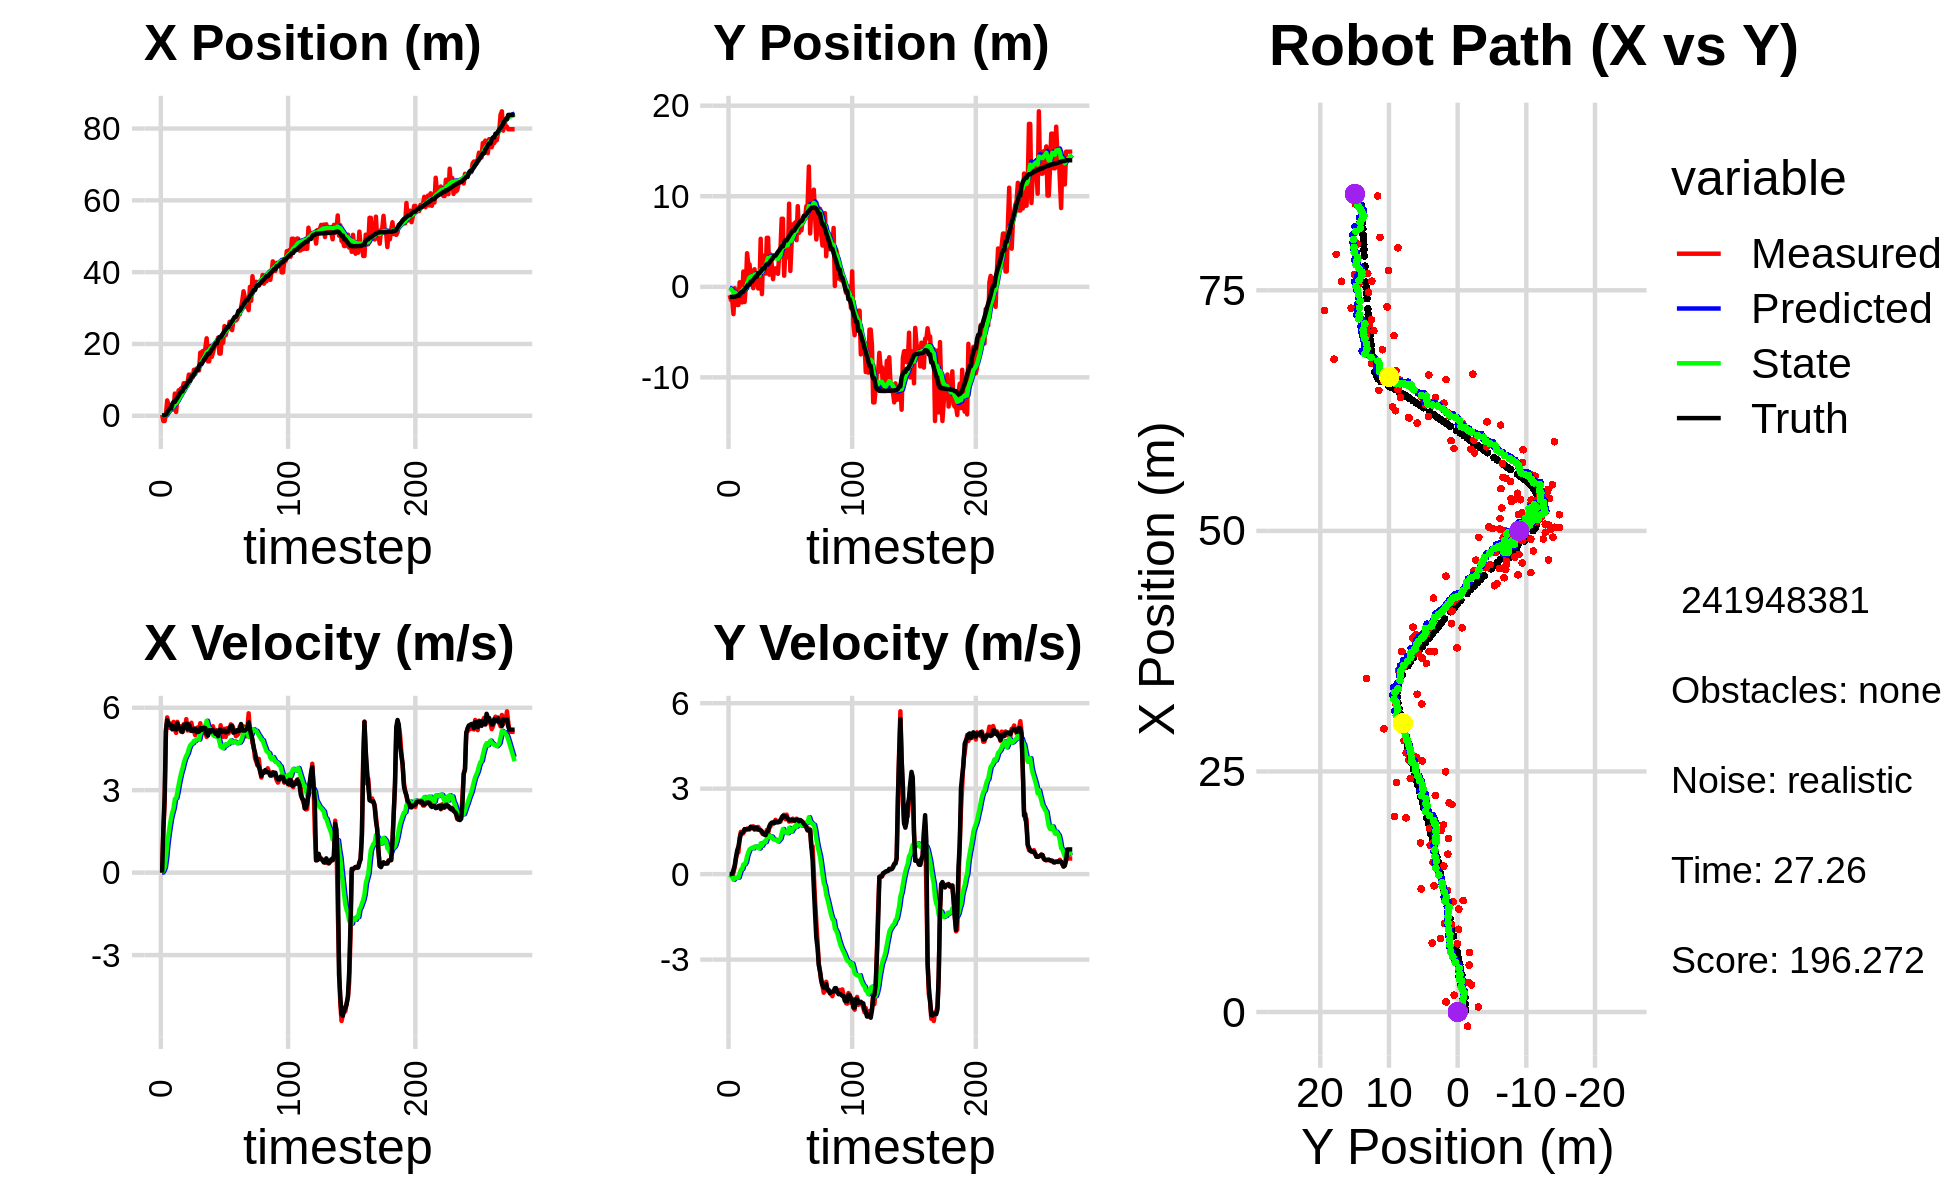

The table this chart was drawn from, first rows:
2.514798195112109003e-01, -9.215446860650609029e-01, 0.000000000000000000e+00, 0.000000000000000000e+00, 0.000000000000000000e+00, 0.000000000000000000e+00, 0.000000000000000000e+00, 0.000000000000000000e+00, 1.562963963379022589e-02, -7.075985550053506823e-02, 0.000000000000000000e+00, 0.000000000000000000e+00, 9.935757529600387772e-02, -1.109897732391285974e+00, 0.000000000000000000e+00, 0.000000000000000000e+00, 0.000000000000000000e+00, -2.598389692138880491e-04
2.514798195112109003e-01, -9.215446860650609029e-01, 0.000000000000000000e+00, 0.000000000000000000e+00, 1.562963963379022589e-02, -7.075985550053506823e-02, 0.000000000000000000e+00, 0.000000000000000000e+00, 2.944745146477568964e-02, -1.445996575610861423e-01, 2.467722078523333553e-03, -2.110004162321673163e-02, 9.935757529600387772e-02, -1.109897732391285974e+00, 0.000000000000000000e+00, 0.000000000000000000e+00, 0.000000000000000000e+00, -2.598389692138880491e-04
-1.469003707277847459e+00, -1.454649562115435169e+00, 1.570000018111073592e+00, 3.283759823443204167e-04, 2.969422367262802148e-02, -1.467096617234078249e-01, 2.467722078523333553e-03, -2.110004162321673163e-02, -2.659597849968211442e-02, -2.727704119940305150e-01, 7.186576038944061939e-02, -6.408244131153593981e-02, 1.139411626637450298e-01, -1.109896206735546009e+00, 1.600000000000000089e+00, 1.000000000000000021e-03, 1.600000023841857910e+00, -2.091566711897030473e-04
-1.469003707277847459e+00, -1.454649562115435169e+00, 2.551000062456935336e+00, 5.335586890486612851e-04, -1.940940246073805109e-02, -2.791786561251841103e-01, 7.186576038944061939e-02, -6.408244131153593981e-02, -3.848925451941148657e-02, -3.996088498562748725e-01, 1.925446442950220771e-01, -1.043506581903211744e-01, 1.139411626637450298e-01, -1.109896206735546009e+00, 2.799999999999999822e+00, 1.200000000000000025e-02, 2.799999952316284180e+00, -2.091566711897030473e-04
5.314943346540647040e-01, -3.015687558190761841e+00, 5.098793835047698231e+00, 4.584969210245323085e-02, -1.923479008990927608e-02, -4.100439156753070136e-01, 1.925446442950220771e-01, -1.043506581903211744e-01, 1.769331556530834015e-01, -6.909478433663687191e-01, 5.283683731517786475e-01, -2.010020490227733547e-01, 3.496856390437663720e-01, -1.109088989918270318e+00, 5.198000000000000398e+00, 1.499999999999999944e-01, 5.199999809265136719e+00, -8.992020040750503540e-03
4.267792672108688734e+00, -1.578762159938808807e-01, 5.648408873139578290e+00, 2.513782048461802865e-01, 2.297699929682612829e-01, -7.110480482686460935e-01, 5.283683731517786475e-01, -2.010020490227733547e-01, 6.817596995512081870e-01, -6.257596473156717964e-01, 1.009044607698943441e+00, -1.412128590599414091e-01, 8.723067938490184359e-01, -1.097340070347693430e+00, 5.543999999999999595e+00, 2.959999999999999853e-01, 5.551000118255615234e+00, -4.447490349411964417e-02
3.065039962732523993e+00, -1.601040479945576189e+00, 5.436931044040936634e+00, 5.432120045412014431e-01, 7.826641603211025311e-01, -6.398809332216659485e-01, 1.009044607698943441e+00, -1.412128590599414091e-01, 1.117619780952644692e+00, -7.189227687291657176e-01, 1.387837301040721227e+00, -1.330927808392263767e-01, 1.503200501406348755e+00, -1.054919002865398747e+00, 5.381999999999999673e+00, 5.829999999999999627e-01, 5.413000106811523438e+00, -9.958104044198989868e-02
2.824391633438728455e+00, -2.007837356385070215e+00, 5.271250587563895529e+00, 7.404361929106964002e-01, 1.256403511056716882e+00, -7.322320468130883997e-01, 1.387837301040721227e+00, -1.330927808392263767e-01, 1.535249913846270076e+00, -8.413437264226439893e-01, 1.704595551265963627e+00, -1.290552668997828334e-01, 2.028060883677553772e+00, -9.935660978921430075e-01, 5.392999999999999794e+00, 8.329999999999999627e-01, 5.456999778747558594e+00, -1.395538300275802612e-01
2.824391633438728455e+00, -2.007837356385070215e+00, 5.428704735292170014e+00, 7.625532878515010049e-01, 1.705709468972866460e+00, -8.542492531126222310e-01, 1.704595551265963627e+00, -1.290552668997828334e-01, 1.956095192836432961e+00, -9.498811985031246907e-01, 1.991040875864060977e+00, -1.216379826334064163e-01, 2.028060883677553772e+00, -9.935660978921430075e-01, 5.371000000000000441e+00, 9.639999999999999680e-01, 5.456999778747558594e+00, -1.395538300275802612e-01
1.752015203566246848e+00, 4.988782245978454211e-01, 5.314264204766179667e+00, 1.270391444191367736e+00, 2.155199280422839259e+00, -9.620449967664653768e-01, 1.991040875864060977e+00, -1.216379826334064163e-01, 2.284219109443603735e+00, -7.236050512073282093e-01, 2.181004319666851377e+00, 2.394168219288805854e-02, 3.254840820907134002e+00, -7.669347683139344785e-01, 5.214000000000000412e+00, 1.209999999999999964e+00, 5.352000236511230469e+00, -2.346494793891906738e-01
1.752015203566246848e+00, 4.988782245978454211e-01, 5.485008563178121577e+00, 1.487000692364739418e+00, 2.502319541410289006e+00, -7.212108829880393701e-01, 2.181004319666851377e+00, 2.394168219288805854e-02, 2.607710093260962037e+00, -5.090982438597605464e-01, 2.349965281398716410e+00, 1.593676923996570349e-01, 3.868915528247750313e+00, -6.109582344050233926e-01, 5.328999999999999737e+00, 1.421999999999999931e+00, 5.514999866485595703e+00, -2.647393345832824707e-01
6.179046363150530574e+00, -1.719230906626612043e+00, 5.207042167318681969e+00, 1.411643248828202468e+00, 2.842706621400833633e+00, -4.931614746197948707e-01, 2.349965281398716410e+00, 1.593676923996570349e-01, 3.229065781915578359e+00, -5.847523622710369962e-01, 2.679623276033553214e+00, 1.787208890158948349e-01, 3.868915528247750313e+00, -6.109582344050233926e-01, 5.264999999999999680e+00, 1.457000000000000073e+00, 5.462999820709228516e+00, -2.647393345832824707e-01
1.047630519193245791e+00, 1.690467489918260791e+00, 5.084580817276028952e+00, 1.437947518513974510e+00, 3.497028109518933725e+00, -5.668802733694474627e-01, 2.679623276033553214e+00, 1.787208890158948349e-01, 3.433226864887053864e+00, -2.408400124635955986e-01, 2.707530466727223750e+00, 3.389634570434498229e-01, 4.471538514191069069e+00, -4.438804250222210257e-01, 5.208000000000000185e+00, 1.483000000000000096e+00, 5.414999961853027344e+00, -2.756083607673645020e-01
4.877338863877446862e+00, -1.674857961257882222e+00, 5.485990401714821552e+00, 1.576443910396092107e+00, 3.703979911559776461e+00, -2.069436667592506052e-01, 2.707530466727223750e+00, 3.389634570434498229e-01, 3.929877391852899748e+00, -3.298301974828799499e-01, 2.926518034129134804e+00, 3.450469286304602146e-01, 4.974407166833683114e+00, -3.006770471775804809e-01, 5.435999999999999943e+00, 1.578999999999999959e+00, 5.660999774932861328e+00, -2.798187732696533203e-01
7.098639339071506349e+00, 4.645213333885209184e-02, 5.233115141612207921e+00, 1.543515562349785819e+00, 4.222529195265813051e+00, -2.953255046198339229e-01, 2.926518034129134804e+00, 3.450469286304602146e-01, 4.554362215381966728e+00, -2.031616645465399440e-01, 3.196846306664425263e+00, 4.207599596915083673e-01, 5.587944001355449331e+00, -1.227863293720966309e-01, 5.264000000000000234e+00, 1.574000000000000066e+00, 5.493999958038330078e+00, -2.868188023567199707e-01
7.166268557389292582e+00, 3.707929565236343095e+00, 5.329727093434358132e+00, 1.597531393372319197e+00, 4.874046846048408987e+00, -1.610856685773890962e-01, 3.196846306664425263e+00, 4.207599596915083673e-01, 5.153892041299775961e+00, 3.531144756608128321e-01, 3.427897257586844049e+00, 6.344858572230375193e-01, 6.187372178177380277e+00, 5.583734631911538987e-02, 5.262999999999999901e+00, 1.578000000000000069e+00, 5.493999958038330078e+00, -2.912180721759796143e-01
7.658514350747784860e+00, 2.476319981790030322e+00, 5.236182319573916111e+00, 1.606214900605020812e+00, 5.496681767058460011e+00, 4.165630613831166063e-01, 3.427897257586844049e+00, 6.344858572230375193e-01, 5.750964867938507474e+00, 7.044843233385327252e-01, 3.632970018594946726e+00, 7.646068188319894432e-01, 6.784616440662034620e+00, 2.358006965629327323e-01, 5.133000000000000007e+00, 1.574000000000000066e+00, 5.368999958038330078e+00, -2.976406812667846680e-01
7.658514350747784860e+00, 2.476319981790030322e+00, 5.113810096417867435e+00, 1.568676847829691967e+00, 6.114261869798002458e+00, 7.809450052217317140e-01, 3.632970018594946726e+00, 7.646068188319894432e-01, 6.305450521503415118e+00, 1.017807689420037409e+00, 3.789298018951443137e+00, 8.710774871561806076e-01, 6.784616440662034620e+00, 2.358006965629327323e-01, 5.126999999999999780e+00, 1.594000000000000083e+00, 5.368999958038330078e+00, -2.976406812667846680e-01
9.054746359995780480e+00, 9.003661115119019343e-01, 5.401665718935444005e+00, 1.656655829836003457e+00, 6.684380323398559476e+00, 1.104915438135655403e+00, 3.789298018951443137e+00, 8.710774871561806076e-01, 6.945318193000232121e+00, 1.112845855339166024e+00, 3.991251827530016616e+00, 9.016094649422159435e-01, 7.891834229299596437e+00, 5.795498624879100724e-01, 5.368999999999999773e+00, 1.665000000000000036e+00, 5.622000217437744141e+00, -2.975862622261047363e-01
9.054746359995780480e+00, 9.003661115119019343e-01, 5.271643175535478676e+00, 1.616778759365210316e+00, 7.344443375753233916e+00, 1.203006801833387707e+00, 3.991251827530016616e+00, 9.016094649422159435e-01, 7.538544149774947023e+00, 1.196114906792632215e+00, 4.142855589878135625e+00, 9.246083714279265120e-01, 7.891834229299596437e+00, 5.795498624879100724e-01, 5.365000000000000213e+00, 1.620999999999999996e+00, 5.605000019073486328e+00, -2.975862622261047363e-01
8.605670393081862102e+00, -1.496870977033853412e-01, 5.584896743868599245e+00, 1.679627869391755679e+00, 7.952829708762760852e+00, 1.288575743935424844e+00, 4.142855589878135625e+00, 9.246083714279265120e-01, 8.073811363638748517e+00, 1.147041772006221150e+00, 4.252923276953232801e+00, 9.052345402855573875e-01, 8.509441346064981815e+00, 7.671702640825114328e-01, 5.423000000000000043e+00, 1.631000000000000005e+00, 5.663000106811523438e+00, -2.921398282051086426e-01
9.228619411491660429e+00, 1.940203501423712673e+00, 5.171371768549405168e+00, 1.565030898212049326e+00, 8.499103691334072508e+00, 1.237565226034776922e+00, 4.252923276953232801e+00, 9.052345402855573875e-01, 8.600155825233141371e+00, 1.348686032538060520e+00, 4.337516700880160947e+00, 9.641383809984599429e-01, 9.121017426466824674e+00, 9.517164965355779938e-01, 5.222000000000000419e+00, 1.578000000000000069e+00, 5.454999923706054688e+00, -2.938711941242218018e-01
1.145077833553262359e+01, 6.422074269852147133e-01, 5.368372773027390465e+00, 1.621800094020447114e+00, 9.033907495321157555e+00, 1.445099870637906569e+00, 4.337516700880160947e+00, 9.641383809984599429e-01, 9.269927674346975621e+00, 1.375609206662199879e+00, 4.507314763139946834e+00, 9.645689021138693642e-01, 9.731199234800795850e+00, 1.135695053062798276e+00, 5.394000000000000128e+00, 1.639999999999999902e+00, 5.638000011444091797e+00, -2.933847904205322266e-01
1.145077833553262359e+01, 6.422074269852147133e-01, 5.169260790248290327e+00, 1.561647819570690876e+00, 9.720659150660971193e+00, 1.472066096873586805e+00, 4.507314763139946834e+00, 9.645689021138693642e-01, 9.885882674791627522e+00, 1.396833645605622287e+00, 4.624494535371981740e+00, 9.610147393969341589e-01, 9.731199234800795850e+00, 1.135695053062798276e+00, 5.293000000000000149e+00, 1.625000000000000000e+00, 5.537000179290771484e+00, -2.933847904205322266e-01
1.069871957638211057e+01, -1.766194570724859136e-01, 5.452999571040014537e+00, 1.656319815240983706e+00, 1.034833212832882587e+01, 1.492935119545315770e+00, 4.624494535371981740e+00, 9.610147393969341589e-01, 1.041570065363461772e+01, 1.321039782852153843e+00, 4.685778630942251333e+00, 9.297714356345994080e-01, 1.093818852290962695e+01, 1.503929211741757310e+00, 5.158999999999999808e+00, 1.568000000000000060e+00, 5.392000198364257812e+00, -2.948887646198272705e-01
1.069871957638211057e+01, -1.766194570724859136e-01, 5.205179609409113617e+00, 1.581045810958743081e+00, 1.088427851672884294e+01, 1.414016926415613717e+00, 4.685778630942251333e+00, 9.297714356345994080e-01, 1.089535215141964386e+01, 1.249770322274013967e+00, 4.705134928480622314e+00, 8.994797172286853604e-01, 1.093818852290962695e+01, 1.503929211741757310e+00, 5.161999999999999922e+00, 1.556000000000000050e+00, 5.392000198364257812e+00, -2.948887646198272705e-01
1.279432114993848657e+01, 5.303017689607188778e+00, 5.162842794208635233e+00, 1.544789508137292211e+00, 1.136586564426770529e+01, 1.339718293996882581e+00, 4.705134928480622314e+00, 8.994797172286853604e-01, 1.149789920966939860e+01, 1.840405035804522305e+00, 4.796682837217323581e+00, 1.082087498104968182e+00, 1.153228184633893605e+01, 1.683551146370276141e+00, 5.232000000000000206e+00, 1.538999999999999924e+00, 5.453999996185302734e+00, -2.907345890998840332e-01
1.158898708239336450e+01, -8.066333995331098627e-01, 5.002173097517987443e+00, 1.446067425241445159e+00, 1.197756749339113114e+01, 1.948613785615019189e+00, 4.796682837217323581e+00, 1.082087498104968182e+00, 1.195771075471686196e+01, 1.633297027481496633e+00, 4.789564086157076517e+00, 9.936013778276302499e-01, 1.213466259897999855e+01, 1.861916376755550218e+00, 5.241999999999999993e+00, 1.504999999999999893e+00, 5.453999996185302734e+00, -2.814158201217651367e-01
1.312101235980784963e+01, 3.428437306521050498e+00, 5.129661438753501557e+00, 1.414077642586001993e+00, 1.243666716333256872e+01, 1.732657165264259724e+00, 4.789564086157076517e+00, 9.936013778276302499e-01, 1.250577813259869409e+01, 1.952625730413980243e+00, 4.839841220260368893e+00, 1.078368947278038004e+00, 1.273220631480992182e+01, 2.031069112883409744e+00, 5.118000000000000327e+00, 1.407000000000000028e+00, 5.308000087738037109e+00, -2.689860761165618896e-01
1.312101235980784963e+01, 3.428437306521050498e+00, 5.285582357181564994e+00, 1.416123045991585672e+00, 1.298976225462473089e+01, 2.060462625141783910e+00, 4.839841220260368893e+00, 1.078368947278038004e+00, 1.302149668853324016e+01, 2.237827849718825313e+00, 4.869911819834789490e+00, 1.146626645341217055e+00, 1.273220631480992182e+01, 2.031069112883409744e+00, 5.123000000000000220e+00, 1.387999999999999901e+00, 5.308000087738037109e+00, -2.617738842964172363e-01
1.263476786078271807e+01, 1.465641392817892630e+00, 5.137297374322925769e+00, 1.374517363914968815e+00, 1.350848787051671884e+01, 2.352490514252946863e+00, 4.869911819834789490e+00, 1.146626645341217055e+00, 1.345433773097432351e+01, 2.255449864042153862e+00, 4.843450062555089808e+00, 1.123397083327997592e+00, 1.381083485540330180e+01, 2.322608782673846850e+00, 5.129999999999999893e+00, 1.370999999999999996e+00, 5.309999942779541016e+00, -2.614329755306243896e-01
1.758220359733950744e+01, 5.410110546902576978e+00, 5.435262780000676308e+00, 1.550168362392269517e+00, 1.393868273722983275e+01, 2.367789572374953799e+00, 4.843450062555089808e+00, 1.123397083327997592e+00, 1.424732464476849181e+01, 2.749152594803843108e+00, 5.045309941839500212e+00, 1.259786490914751589e+00, 1.441678044210762089e+01, 2.488478495282921976e+00, 5.266000000000000014e+00, 1.481000000000000094e+00, 5.471000194549560547e+00, -2.778294682502746582e-01
1.758220359733950744e+01, 5.410110546902576978e+00, 5.071758150305779367e+00, 1.446494740831680170e+00, 1.475185563895244201e+01, 2.875131243895318267e+00, 5.045309941839500212e+00, 1.259786490914751589e+00, 1.497058875607854134e+01, 3.186108289400902294e+00, 5.178843047721074733e+00, 1.365460018676863285e+00, 1.441678044210762089e+01, 2.488478495282921976e+00, 5.190000000000000391e+00, 1.524000000000000021e+00, 5.409999847412109375e+00, -2.778294682502746582e-01
1.803920742856726989e+01, 1.338209225615337283e+00, 5.193179066368561969e+00, 1.620028335304648737e+00, 1.548847306085064801e+01, 3.322654291268588800e+00, 5.178843047721074733e+00, 1.365460018676863285e+00, 1.568513174490964523e+01, 3.095278375201716337e+00, 5.298646937536045876e+00, 1.301549619904530219e+00, 1.501444050730282953e+01, 2.665418936606432698e+00, 5.269000000000000128e+00, 1.681000000000000050e+00, 5.531000137329101562e+00, -3.023865520954132080e-01
1.556429710266472455e+01, 3.569778754172628243e+00, 5.108290925887655654e+00, 1.691308744163917854e+00, 1.621499643866324902e+01, 3.225433337192169514e+00, 5.298646937536045876e+00, 1.301549619904530219e+00, 1.615578264154972032e+01, 3.282265307823152067e+00, 5.258089311092324358e+00, 1.332968878667236901e+00, 1.561379239020853760e+01, 2.857434106669336060e+00, 5.270999999999999908e+00, 1.768999999999999906e+00, 5.559999942779541016e+00, -3.197310268878936768e-01
1.885869166260491880e+01, 2.405467345192171091e+00, 5.112861517152137658e+00, 1.759061342793667437e+00, 1.668159157265895232e+01, 3.415562195689875846e+00, 5.258089311092324358e+00, 1.332968878667236901e+00, 1.684180703524180345e+01, 3.311700216737875735e+00, 5.351876453057580640e+00, 1.314339640152346167e+00, 1.611166951050492102e+01, 3.024675203919148903e+00, 5.256999999999999673e+00, 1.810000000000000053e+00, 5.559999942779541016e+00, -3.313610851764678955e-01
2.157896181989537254e+01, 8.444941771925541518e-01, 4.938212853831070781e+00, 1.773433137180346231e+00, 1.737699468054756125e+01, 3.443134180753110396e+00, 5.351876453057580640e+00, 1.314339640152346167e+00, 1.767975918129349466e+01, 3.150426938423538381e+00, 5.525730700822426122e+00, 1.236584110031854422e+00, 1.670295140130829736e+01, 3.233076883266305046e+00, 5.043000000000000149e+00, 1.814999999999999947e+00, 5.360000133514404297e+00, -3.447802960872650146e-01
1.516650792950454374e+01, 2.020291043501854400e+00, 5.021187805066308130e+00, 1.802747467972592110e+00, 1.823233225137573754e+01, 3.274085349426723912e+00, 5.525730700822426122e+00, 1.236584110031854422e+00, 1.797238370603605517e+01, 3.146652279579556399e+00, 5.355721079262854900e+00, 1.215206515315069069e+00, 1.727699276844139220e+01, 3.439477278843944497e+00, 4.987000000000000099e+00, 1.788999999999999924e+00, 5.297999858856201172e+00, -3.446949124336242676e-01
1.516650792950454374e+01, 2.020291043501854400e+00, 5.309188223339600832e+00, 1.906147708109670713e+00, 1.850795581396234013e+01, 3.268172931111063217e+00, 5.355721079262854900e+00, 1.215206515315069069e+00, 1.824901833081108649e+01, 3.146438022337276319e+00, 5.197389867213133563e+00, 1.199894515298335129e+00, 1.727699276844139220e+01, 3.439477278843944497e+00, 5.184000000000000163e+00, 1.854000000000000092e+00, 5.505000114440917969e+00, -3.446949124336242676e-01
1.944362553963759410e+01, 2.062346292641161760e+00, 5.209855374632908820e+00, 1.851282210814870544e+00, 1.876875731753240117e+01, 3.266427473867109743e+00, 5.197389867213133563e+00, 1.199894515298335129e+00, 1.882120226306681943e+01, 3.148351172124844943e+00, 5.229530303840197902e+00, 1.184403183214846722e+00, 1.786851689254702080e+01, 3.651041818527514415e+00, 5.115999999999999659e+00, 1.814000000000000057e+00, 5.427999973297119141e+00, -3.414261937141418457e-01
1.640245863794736181e+01, 1.436925961152925701e+00, 5.222072801914541706e+00, 1.849744638818004550e+00, 1.934415529345083939e+01, 3.266791490446329771e+00, 5.229530303840197902e+00, 1.184403183214846722e+00, 1.911782458847264721e+01, 3.074362967966274951e+00, 5.091947943406628596e+00, 1.145674155721709830e+00, 1.846010014439831082e+01, 3.861002756861689367e+00, 5.189000000000000057e+00, 1.818999999999999950e+00, 5.498000144958496094e+00, -3.404262661933898926e-01
1.758297106611305693e+01, 3.587037040486645179e+00, 5.325779961466479584e+00, 1.868369450854499236e+00, 1.962701938281330882e+01, 3.188930383538445934e+00, 5.091947943406628596e+00, 1.145674155721709830e+00, 1.948132421112174484e+01, 3.265489057837797748e+00, 5.009145851503634894e+00, 1.194678589293777460e+00, 1.896567913876949518e+01, 4.039071394077399901e+00, 5.184999999999999609e+00, 1.828000000000000069e+00, 5.498000144958496094e+00, -3.374016880989074707e-01
1.910656741244296342e+01, 4.095152153011417440e+00, 5.029805245382519274e+00, 1.843503958441780499e+00, 1.998223879627210664e+01, 3.384956916767175361e+00, 5.009145851503634894e+00, 1.194678589293777460e+00, 1.991597453655853656e+01, 3.495916381949024210e+00, 4.969417810046206974e+00, 1.252136466464108588e+00, 1.955862614496450291e+01, 4.250574899767219250e+00, 5.126000000000000334e+00, 1.895999999999999908e+00, 5.465000152587890625e+00, -3.513119518756866455e-01
2.017515034249960237e+01, 7.518781735264316701e+00, 5.193890593746021800e+00, 2.000963850332075467e+00, 2.041291631756315894e+01, 3.621130028595434869e+00, 4.969417810046206974e+00, 1.252136466464108588e+00, 2.040551732224798087e+01, 4.117628971698687579e+00, 4.970346517364975902e+00, 1.435931647346909923e+00, 2.014355465756887753e+01, 4.469689680665497100e+00, 5.049000000000000377e+00, 1.959000000000000075e+00, 5.415999889373779297e+00, -3.677294850349426270e-01
2.017515034249960237e+01, 7.518781735264316701e+00, 5.111773913493416366e+00, 1.969328122599845132e+00, 2.090255197398447962e+01, 4.261222136433378438e+00, 4.970346517364975902e+00, 1.435931647346909923e+00, 2.085352283992111921e+01, 4.672483477395299900e+00, 4.943998064274838455e+00, 1.585212511804727775e+00, 2.014355465756887753e+01, 4.469689680665497100e+00, 5.157000000000000028e+00, 2.049999999999999822e+00, 5.548999786376953125e+00, -3.677294850349426270e-01
2.173851522808548253e+01, 1.226140094678223935e+00, 5.160175606341485199e+00, 2.083701837735427276e+00, 2.134792264634860359e+01, 4.831004728575772234e+00, 4.943998064274838455e+00, 1.585212511804727775e+00, 2.138838776402081265e+01, 4.419433454778642911e+00, 4.973783294589511073e+00, 1.470938227508449936e+00, 2.120681950467340826e+01, 4.894416643084563923e+00, 4.966999999999999638e+00, 2.019000000000000128e+00, 5.361999988555908203e+00, -3.837817609310150146e-01
1.731924387840165735e+01, 3.993224336581439715e+00, 4.952043258084754207e+00, 1.927657891978200144e+00, 2.188576609347976287e+01, 4.566527277529488060e+00, 4.973783294589511073e+00, 1.470938227508449936e+00, 2.153394787220396722e+01, 4.516164326721251676e+00, 4.759683465614545028e+00, 1.470415517391636895e+00, 2.178288552214038987e+01, 5.122925116710402627e+00, 5.195000000000000284e+00, 2.031000000000000139e+00, 5.578000068664550781e+00, -3.712180852890014648e-01
1.731924387840165735e+01, 3.993224336581439715e+00, 5.363005047311620643e+00, 2.087630997021518997e+00, 2.200991621876542226e+01, 4.663205878460415121e+00, 4.759683465614545028e+00, 1.470415517391636895e+00, 2.167881378427409444e+01, 4.607687190687760115e+00, 4.573254631709311013e+00, 1.473707875781454568e+00, 2.178288552214038987e+01, 5.122925116710402627e+00, 5.201999999999999957e+00, 2.012999999999999901e+00, 5.578000068664550781e+00, -3.712180852890014648e-01
2.249618434205771678e+01, 3.251980377722768267e+00, 5.046915567197683750e+00, 1.931801530925490562e+00, 2.213613924744502626e+01, 4.755057978265905483e+00, 4.573254631709311013e+00, 1.473707875781454568e+00, 2.218671817713094896e+01, 4.593455735920615624e+00, 4.615398691897631522e+00, 1.437764484041477830e+00, 2.237701031556855469e+01, 5.352548433182146681e+00, 5.118000000000000327e+00, 1.941999999999999948e+00, 5.473999977111816406e+00, -3.655641674995422363e-01
2.032546779516907520e+01, 9.182203843062296755e+00, 4.941219809308101674e+00, 1.843752848553193546e+00, 2.264825804632071282e+01, 4.737232184324763118e+00, 4.615398691897631522e+00, 1.437764484041477830e+00, 2.248560858112421812e+01, 5.285523800381286108e+00, 4.524529175879324683e+00, 1.626386096266817738e+00, 2.296558186464336160e+01, 5.575427844025281132e+00, 5.160000000000000142e+00, 1.895999999999999908e+00, 5.497000217437744141e+00, -3.571365177631378174e-01
2.496329280740603451e+01, 1.747521711678228229e+00, 5.235778907176187325e+00, 1.915004466959605356e+00, 2.293806149871215183e+01, 5.448162410007967971e+00, 4.524529175879324683e+00, 1.626386096266817738e+00, 2.312804369661080983e+01, 5.016738027004322475e+00, 4.657039167052792195e+00, 1.498652019797390933e+00, 2.355870148560703825e+01, 5.793536020817577459e+00, 5.163999999999999702e+00, 1.885999999999999899e+00, 5.497000217437744141e+00, -3.506396114826202393e-01
2.245920309431786066e+01, 4.719003512559297953e+00, 4.940728621929216580e+00, 1.850777384226838462e+00, 2.359374761331608994e+01, 5.166603228984061325e+00, 4.657039167052792195e+00, 1.498652019797390933e+00, 2.352033061027752581e+01, 5.127103842941141743e+00, 4.619321909798147274e+00, 1.498034872706321519e+00, 2.405037304785687624e+01, 5.975199057665803615e+00, 5.100999999999999979e+00, 1.909999999999999920e+00, 5.447000026702880859e+00, -3.584164679050445557e-01
2.425589153196560233e+01, 6.892308188881504094e+00, 5.252515025404222548e+00, 1.947689030049397418e+00, 2.398226280125734178e+01, 5.276907330211773939e+00, 4.619321909798147274e+00, 1.498034872706321519e+00, 2.403392369056101074e+01, 5.488245796891076722e+00, 4.665977140642136867e+00, 1.580707883031872374e+00, 2.463983151311654396e+01, 6.196295572200502200e+00, 5.131000000000000227e+00, 1.901000000000000023e+00, 5.472000122070312500e+00, -3.550928533077239990e-01
2.425589153196560233e+01, 6.892308188881504094e+00, 5.061241283079756847e+00, 1.876762670417863266e+00, 2.450052140462522487e+01, 5.646316585194264270e+00, 4.665977140642136867e+00, 1.580707883031872374e+00, 2.450085963519115140e+01, 5.807296185069508176e+00, 4.675729374216024858e+00, 1.642100822009485928e+00, 2.463983151311654396e+01, 6.196295572200502200e+00, 5.141000000000000014e+00, 1.875000000000000000e+00, 5.472000122070312500e+00, -3.550928533077239990e-01
2.616119256642012303e+01, 7.118088616644874023e+00, 5.137690969541116814e+00, 1.851121856204649641e+00, 2.496843257261275539e+01, 5.971506267270457080e+00, 4.675729374216024858e+00, 1.642100822009485928e+00, 2.508240629745129624e+01, 6.117107048093068933e+00, 4.756077682391300243e+00, 1.695630304983017034e+00, 2.522996518055958859e+01, 6.412135435354003654e+00, 5.267000000000000348e+00, 1.895999999999999908e+00, 5.598000049591064453e+00, -3.458231687545776367e-01
2.608507120663077572e+01, 5.149276567451708253e+00, 5.396522502167269586e+00, 1.946975539726372162e+00, 2.555801406569042555e+01, 6.286670078591370725e+00, 4.756077682391300243e+00, 1.695630304983017034e+00, 2.562949183143642173e+01, 6.160573957975363335e+00, 4.814939064072513375e+00, 1.663976702271399599e+00, 2.582958409217207674e+01, 6.628156019482343453e+00, 5.333000000000000185e+00, 1.909999999999999920e+00, 5.664999961853027344e+00, -3.462488949298858643e-01
2.384659025073638006e+01, 8.904949500039245791e+00, 5.355600898069363680e+00, 1.915955458925509669e+00, 2.611098573784367360e+01, 6.326971628202503695e+00, 4.814939064072513375e+00, 1.663976702271399599e+00, 2.596321977066974540e+01, 6.645625603837354234e+00, 4.738293038111336841e+00, 1.774139402867067172e+00, 2.632808873075711986e+01, 6.807120634587571217e+00, 5.334999999999999964e+00, 1.905999999999999917e+00, 5.664999961853027344e+00, -3.435605168342590332e-01
2.643238550428236877e+01, 5.949231577853337782e+00, 5.248129557898539410e+00, 1.904475567726552576e+00, 2.643704907448087837e+01, 6.823039544124060996e+00, 4.738293038111336841e+00, 1.774139402867067172e+00, 2.646136400783103326e+01, 6.723656553267981728e+00, 4.765368625615306719e+00, 1.746887050377706085e+00, 2.692744919674811044e+01, 7.021949602647445943e+00, 5.089999999999999858e+00, 1.856000000000000094e+00, 5.416999816894531250e+00, -3.481085896492004395e-01
2.653601434854349250e+01, 6.235943270586831844e+00, 5.140853059960309501e+00, 1.900786739869248398e+00, 2.693790087039256420e+01, 6.898345258305752736e+00, 4.765368625615306719e+00, 1.746887050377706085e+00, 2.692520279106297565e+01, 6.825209280635414544e+00, 4.766729381684545963e+00, 1.728804142776630304e+00, 2.752211377069777143e+01, 7.240217996584894067e+00, 5.116999999999999993e+00, 1.891000000000000014e+00, 5.454999923706054688e+00, -3.541525304317474365e-01
2.653601434854349250e+01, 6.235943270586831844e+00, 4.964520461399416718e+00, 1.835589259754183855e+00, 2.740187572923143122e+01, 6.998089694913077530e+00, 4.766729381684545963e+00, 1.728804142776630304e+00, 2.734493989636737510e+01, 6.911130927421428538e+00, 4.736942353234116609e+00, 1.704711964011306868e+00, 2.752211377069777143e+01, 7.240217996584894067e+00, 5.123000000000000220e+00, 1.872999999999999998e+00, 5.454999923706054688e+00, -3.541525304317474365e-01
2.692112132894797227e+01, 7.505379943039887536e+00, 5.002594927906906186e+00, 1.807153151189580642e+00, 2.781863413169078569e+01, 7.081602123822559491e+00, 4.736942353234116609e+00, 1.704711964011306868e+00, 2.776255123432331828e+01, 7.136423035958953776e+00, 4.709312238816337981e+00, 1.725673766924076702e+00, 2.811206910026421468e+01, 7.456971956569109494e+00, 5.184999999999999609e+00, 1.826999999999999957e+00, 5.498000144958496094e+00, -3.466556668281555176e-01
... 218 more rows
